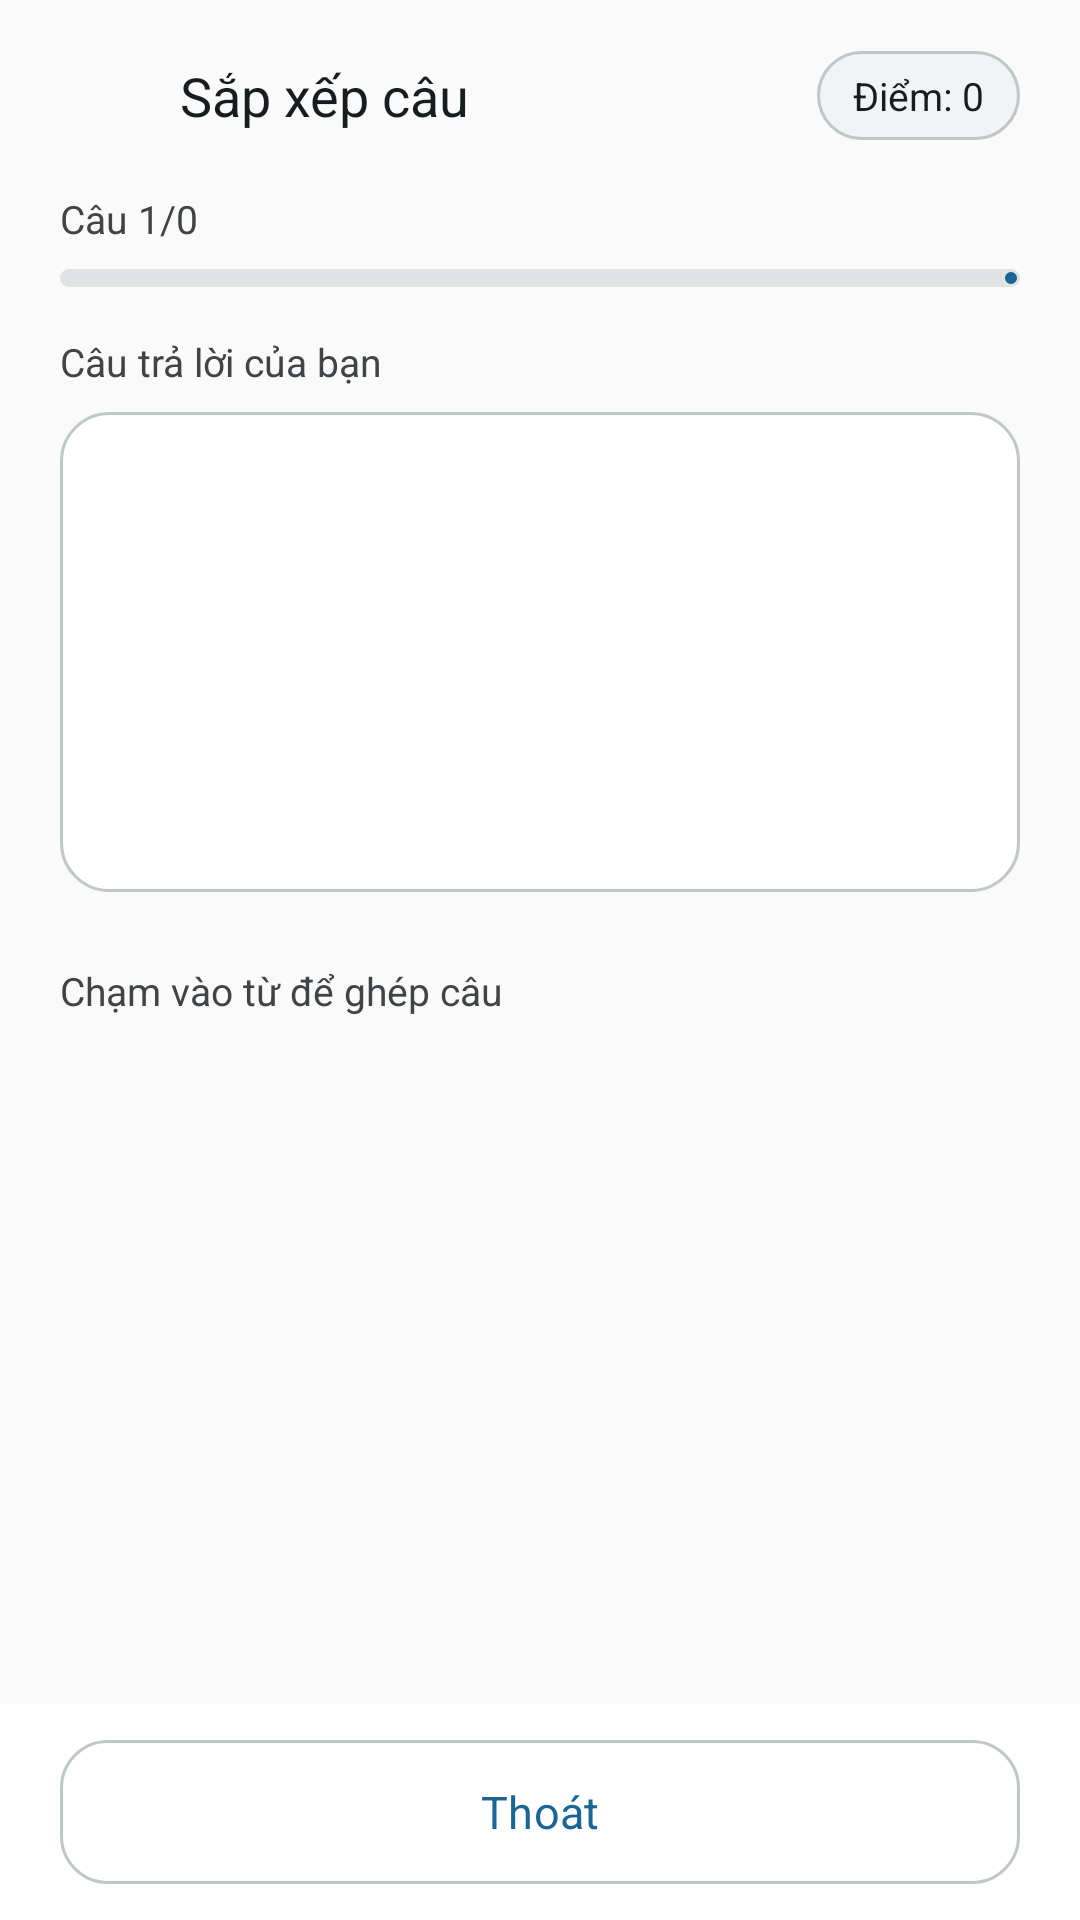

Produce the Android XML layout that renders to this screen, including the resource entries it uses.
<!-- AndroidManifest.xml: application theme Theme.FirebaseProjectStudyEnglish -->
<!-- res/layout/activity_arrange_sentences.xml -->
<?xml version="1.0" encoding="utf-8"?>
<androidx.constraintlayout.widget.ConstraintLayout xmlns:android="http://schemas.android.com/apk/res/android"
    xmlns:app="http://schemas.android.com/apk/res-auto"
    xmlns:tools="http://schemas.android.com/tools"
    android:layout_width="match_parent"
    android:layout_height="match_parent"
    android:background="@color/app_surface"
    tools:context=".sapxepcau.ArrangeSentencesActivity">

    <LinearLayout
        android:id="@+id/arrangeHeader"
        android:layout_width="0dp"
        android:layout_height="wrap_content"
        android:gravity="center_vertical"
        android:orientation="horizontal"
        android:paddingStart="8dp"
        android:paddingTop="8dp"
        android:paddingEnd="@dimen/screen_margin"
        app:layout_constraintEnd_toEndOf="parent"
        app:layout_constraintStart_toStartOf="parent"
        app:layout_constraintTop_toTopOf="parent">

        <com.google.android.material.button.MaterialButton
            android:id="@+id/btnBackSXC"
            style="@style/Widget.App.Button.Text"
            android:layout_width="@dimen/touch_target"
            android:minWidth="0dp"
            android:paddingStart="0dp"
            android:paddingEnd="0dp"
            android:layout_height="@dimen/touch_target"
            android:contentDescription="@string/nav_back"
            android:insetLeft="0dp"
            android:insetTop="0dp"
            android:insetRight="0dp"
            android:insetBottom="0dp"
            app:icon="@drawable/ic_arrow_back"
            app:iconGravity="textStart"
            app:iconPadding="0dp"
            app:iconTint="@color/app_on_surface" />

        <TextView
            android:id="@+id/textSXC"
            android:layout_width="0dp"
            android:layout_height="wrap_content"
            android:layout_marginStart="4dp"
            android:layout_weight="1"
            android:fontFamily="sans-serif-medium"
            android:text="@string/practice_order"
            android:textColor="@color/app_on_surface"
            android:textSize="18sp" />

        <TextView
            android:id="@+id/tvScoreSXC"
            android:layout_width="wrap_content"
            android:layout_height="wrap_content"
            android:background="@drawable/bg_pill"
            android:fontFamily="sans-serif-medium"
            android:paddingStart="12dp"
            android:paddingTop="6dp"
            android:paddingEnd="12dp"
            android:paddingBottom="6dp"
            android:text="Điểm: 0"
            android:textColor="@color/app_on_surface"
            android:textSize="13sp" />
    </LinearLayout>

    <LinearLayout
        android:id="@+id/arrangeProgressArea"
        android:layout_width="0dp"
        android:layout_height="wrap_content"
        android:orientation="vertical"
        android:paddingStart="@dimen/screen_margin"
        android:paddingTop="8dp"
        android:paddingEnd="@dimen/screen_margin"
        android:paddingBottom="4dp"
        app:layout_constraintEnd_toEndOf="parent"
        app:layout_constraintStart_toStartOf="parent"
        app:layout_constraintTop_toBottomOf="@id/arrangeHeader">

        <TextView
            android:id="@+id/tvQuestionSXC"
            android:layout_width="wrap_content"
            android:layout_height="wrap_content"
            android:fontFamily="sans-serif-medium"
            android:text="Câu 1/0"
            android:textColor="@color/app_on_surface_variant"
            android:textSize="13sp" />

        <com.google.android.material.progressindicator.LinearProgressIndicator
            android:id="@+id/progressSXC"
            android:layout_width="match_parent"
            android:layout_height="wrap_content"
            android:layout_marginTop="8dp"
            android:max="100"
            android:progress="0"
            app:indicatorColor="@color/app_primary"
            app:trackColor="@color/app_surface_variant"
            app:trackCornerRadius="4dp"
            app:trackThickness="6dp" />
    </LinearLayout>

    <androidx.core.widget.NestedScrollView
        android:layout_width="0dp"
        android:layout_height="0dp"
        android:clipToPadding="false"
        android:fillViewport="true"
        app:layout_constraintBottom_toTopOf="@id/arrangeActions"
        app:layout_constraintEnd_toEndOf="parent"
        app:layout_constraintStart_toStartOf="parent"
        app:layout_constraintTop_toBottomOf="@id/arrangeProgressArea">

        <LinearLayout
            android:layout_width="match_parent"
            android:layout_height="wrap_content"
            android:orientation="vertical"
            android:paddingStart="@dimen/screen_margin"
            android:paddingTop="@dimen/card_gap"
            android:paddingEnd="@dimen/screen_margin"
            android:paddingBottom="@dimen/card_gap">

            <TextView
                android:layout_width="wrap_content"
                android:layout_height="wrap_content"
                android:fontFamily="sans-serif-medium"
                android:text="Câu trả lời của bạn"
                android:textColor="@color/app_on_surface_variant"
                android:textSize="13sp" />

            <EditText
                android:id="@+id/editDapAn"
                android:layout_width="match_parent"
                android:layout_height="wrap_content"
                android:layout_marginTop="8dp"
                android:background="@drawable/bg_answer_area"
                android:clickable="false"
                android:focusable="false"
                android:fontFamily="sans-serif"
                android:gravity="center"
                android:inputType="none"
                android:minHeight="160dp"
                android:padding="20dp"
                android:textColor="@color/app_on_surface"
                android:textSize="20sp" />

            <TextView
                android:id="@+id/textOption"
                android:layout_width="match_parent"
                android:layout_height="wrap_content"
                android:layout_marginTop="@dimen/section_gap"
                android:fontFamily="sans-serif-medium"
                android:text="Chạm vào từ để ghép câu"
                android:textColor="@color/app_on_surface_variant"
                android:textSize="13sp" />

            <LinearLayout
                android:id="@+id/layoutPart1"
                android:layout_width="match_parent"
                android:layout_height="wrap_content"
                android:layout_marginTop="6dp"
                android:gravity="center"
                android:orientation="horizontal" />

            <LinearLayout
                android:id="@+id/layoutPart2"
                android:layout_width="match_parent"
                android:layout_height="wrap_content"
                android:layout_marginTop="6dp"
                android:gravity="center"
                android:orientation="horizontal" />

            <LinearLayout
                android:id="@+id/layoutPart3"
                android:layout_width="match_parent"
                android:layout_height="wrap_content"
                android:layout_marginTop="6dp"
                android:gravity="center"
                android:orientation="horizontal" />

            <LinearLayout
                android:id="@+id/layoutPart4"
                android:layout_width="match_parent"
                android:layout_height="wrap_content"
                android:layout_marginTop="6dp"
                android:gravity="center"
                android:orientation="horizontal" />
        </LinearLayout>
    </androidx.core.widget.NestedScrollView>

    <LinearLayout
        android:id="@+id/arrangeActions"
        android:layout_width="0dp"
        android:layout_height="wrap_content"
        android:background="@color/app_surface_card"
        android:orientation="horizontal"
        android:paddingStart="@dimen/screen_margin"
        android:paddingTop="12dp"
        android:paddingEnd="@dimen/screen_margin"
        android:paddingBottom="12dp"
        app:layout_constraintBottom_toBottomOf="parent"
        app:layout_constraintEnd_toEndOf="parent"
        app:layout_constraintStart_toStartOf="parent">

        <com.google.android.material.button.MaterialButton
            android:id="@+id/btnQuitSXC"
            style="@style/Widget.App.Button.Secondary"
            android:layout_width="match_parent"
            android:layout_height="wrap_content"
            android:text="@string/quiz_quit" />
    </LinearLayout>
</androidx.constraintlayout.widget.ConstraintLayout>
<!-- resources referenced by this layout -->
<resources>
  <color name="app_on_surface">#171C1E</color>
  <color name="app_on_surface_variant">#404446</color>
  <color name="app_primary">#1A6594</color>
  <color name="app_surface">#FAFAFA</color>
  <color name="app_surface_card">#FFFFFF</color>
  <color name="app_surface_variant">#E0E3E3</color>
  <dimen name="card_gap">12dp</dimen>
  <dimen name="screen_margin">16dp</dimen>
  <dimen name="section_gap">24dp</dimen>
  <dimen name="touch_target">48dp</dimen>
  <!-- drawable bg_answer_area (drawable) -->
  <?xml version="1.0" encoding="utf-8"?>
  <shape xmlns:android="http://schemas.android.com/apk/res/android" android:shape="rectangle">
      <solid android:color="@color/app_surface_card" />
      <corners android:radius="16dp" />
      <stroke android:width="1dp" android:color="@color/app_outline_variant" />
  </shape>
  <!-- drawable bg_pill (drawable) -->
  <?xml version="1.0" encoding="utf-8"?>
  <shape xmlns:android="http://schemas.android.com/apk/res/android" android:shape="rectangle">
      <solid android:color="@color/app_surface_muted" />
      <corners android:radius="100dp" />
      <stroke android:width="1dp" android:color="@color/app_outline_variant" />
  </shape>
  <string name="nav_back">Quay lại</string>
  <string name="practice_order">Sắp xếp câu</string>
  <string name="quiz_quit">Thoát</string>
  <style name="Widget.App.Button.Secondary" parent="Widget.Material3.Button.OutlinedButton">
          <item name="android:minHeight">@dimen/touch_target</item>
          <item name="android:insetTop">0dp</item>
          <item name="android:insetBottom">0dp</item>
          <item name="android:textAllCaps">false</item>
          <item name="android:fontFamily">sans-serif-medium</item>
          <item name="android:textSize">15sp</item>
          <item name="android:textColor">@color/app_primary</item>
          <item name="strokeColor">@color/app_outline_variant</item>
          <item name="cornerRadius">16dp</item>
      </style>
  <style name="Widget.App.Button.Text" parent="Widget.Material3.Button.TextButton">
          <item name="android:minHeight">@dimen/touch_target</item>
          <item name="android:textAllCaps">false</item>
          <item name="android:fontFamily">sans-serif-medium</item>
          <item name="android:textSize">15sp</item>
          <item name="android:textColor">@color/app_primary</item>
      </style>
  <color name="app_outline_variant">#C0C7C8</color>
  <color name="app_surface_muted">#F1F4F5</color>
  <color name="app_on_primary">#FFFFFF</color>
  <color name="app_primary_container">#CBE6FF</color>
  <color name="app_on_primary_container">#001E31</color>
  <color name="app_secondary">#426655</color>
  <color name="app_on_secondary">#FFFFFF</color>
  <color name="app_secondary_container">#C4ECCF</color>
  <color name="app_on_secondary_container">#002114</color>
  <color name="app_tertiary">#8E4D30</color>
  <color name="app_on_tertiary">#FFFFFF</color>
  <color name="app_tertiary_container">#FFDBCC</color>
  <color name="app_on_tertiary_container">#351000</color>
  <color name="app_error">#BA1A1A</color>
  <color name="app_on_error">#FFFFFF</color>
  <color name="app_error_container">#FFDAD6</color>
  <color name="app_on_error_container">#93000A</color>
  <color name="app_outline">#6F7779</color>
  <style name="ThemeOverlay.App.MaterialAlertDialog" parent="ThemeOverlay.Material3.MaterialAlertDialog">
          <item name="colorPrimary">@color/app_primary</item>
          <item name="colorSurface">@color/app_surface_card</item>
          <item name="colorOnSurface">@color/app_on_surface</item>
      </style>
</resources>
